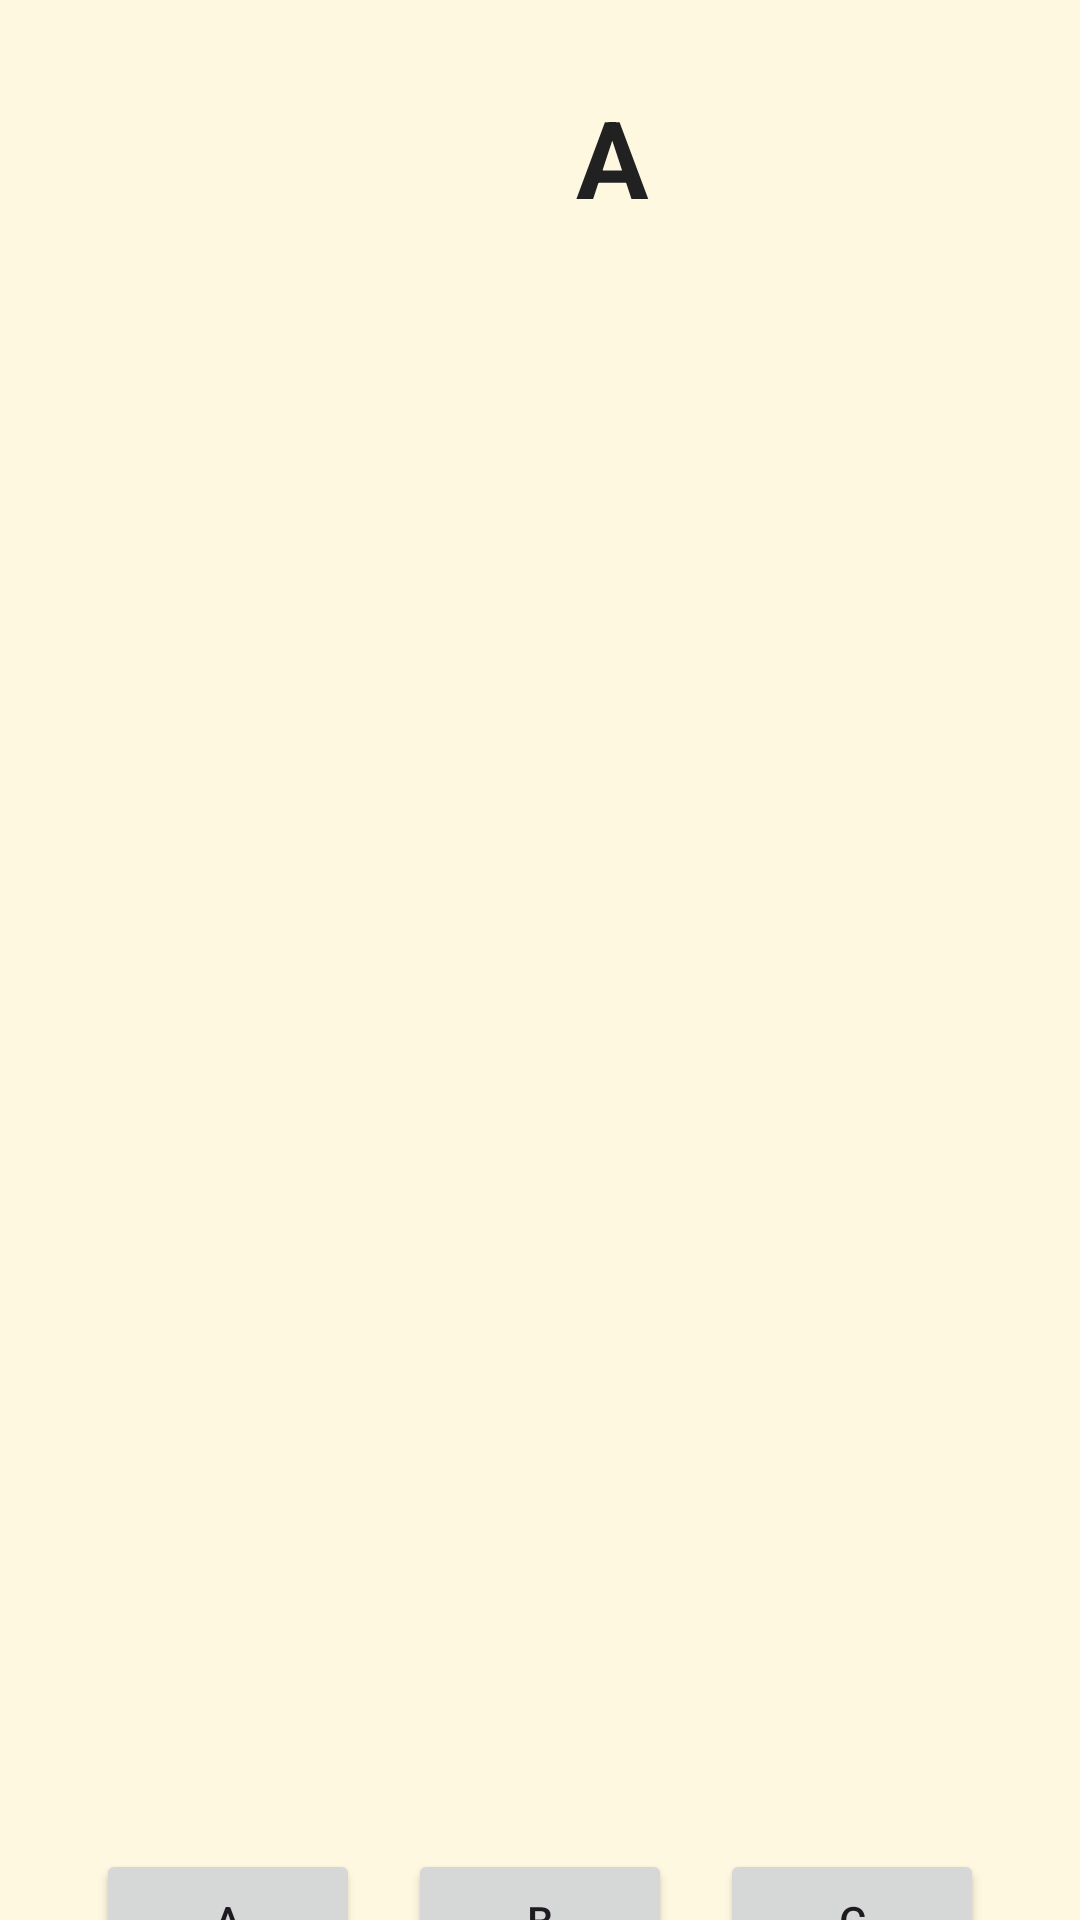

Layout XML and referenced resources for this Android screen:
<!-- AndroidManifest.xml: application theme Theme.AlphabetTracer -->
<!-- res/layout/activity_match.xml -->
<?xml version="1.0" encoding="utf-8"?>
<androidx.constraintlayout.widget.ConstraintLayout
    xmlns:android="http://schemas.android.com/apk/res/android"
    xmlns:app="http://schemas.android.com/apk/res-auto"
    android:id="@+id/matchRoot"
    android:layout_width="match_parent"
    android:layout_height="match_parent"
    android:background="@color/bg">

    <TextView
        android:id="@+id/matchLetter"
        android:layout_width="wrap_content"
        android:layout_height="wrap_content"
        android:layout_marginStart="192dp"
        android:layout_marginTop="28dp"
        android:text="A"
        android:textColor="@color/textPrimary"
        android:textSize="36sp"
        android:textStyle="bold"
        app:layout_constraintStart_toStartOf="parent"
        app:layout_constraintTop_toTopOf="parent" />

    <ImageView
        android:id="@+id/matchImage"
        android:layout_width="260dp"
        android:layout_height="500dp"
        android:scaleType="centerCrop"
        app:layout_constraintTop_toBottomOf="@id/matchLetter"
        app:layout_constraintStart_toStartOf="parent"
        app:layout_constraintEnd_toEndOf="parent"
        android:layout_marginTop="12dp"/>

    <LinearLayout
        android:id="@+id/choices"
        android:layout_width="wrap_content"
        android:layout_height="wrap_content"
        android:orientation="horizontal"
        app:layout_constraintTop_toBottomOf="@id/matchImage"
        app:layout_constraintStart_toStartOf="parent"
        app:layout_constraintEnd_toEndOf="parent"
        android:layout_marginTop="20dp">

        <Button android:id="@+id/choice1" android:layout_width="wrap_content" android:layout_height="wrap_content" android:text="A" android:layout_margin="8dp"/>
        <Button android:id="@+id/choice2" android:layout_width="wrap_content" android:layout_height="wrap_content" android:text="B" android:layout_margin="8dp"/>
        <Button android:id="@+id/choice3" android:layout_width="wrap_content" android:layout_height="wrap_content" android:text="C" android:layout_margin="8dp"/>
    </LinearLayout>

</androidx.constraintlayout.widget.ConstraintLayout>
<!-- resources referenced by this layout -->
<resources>
  <color name="bg">#FFF8E1</color>
  <color name="textPrimary">#212121</color>
  <style name="Theme.AlphabetTracer" parent="Base.Theme.AlphabetTracer" />
  <style name="Base.Theme.AlphabetTracer" parent="Theme.Material3.DayNight.NoActionBar">
          
          
          <item name="colorPrimary">@color/accent</item>
          <item name="colorPrimaryVariant">@color/accent</item>
          <item name="android:statusBarColor">@color/accent</item>
      </style>
  <color name="accent">#FF7043</color>
</resources>
